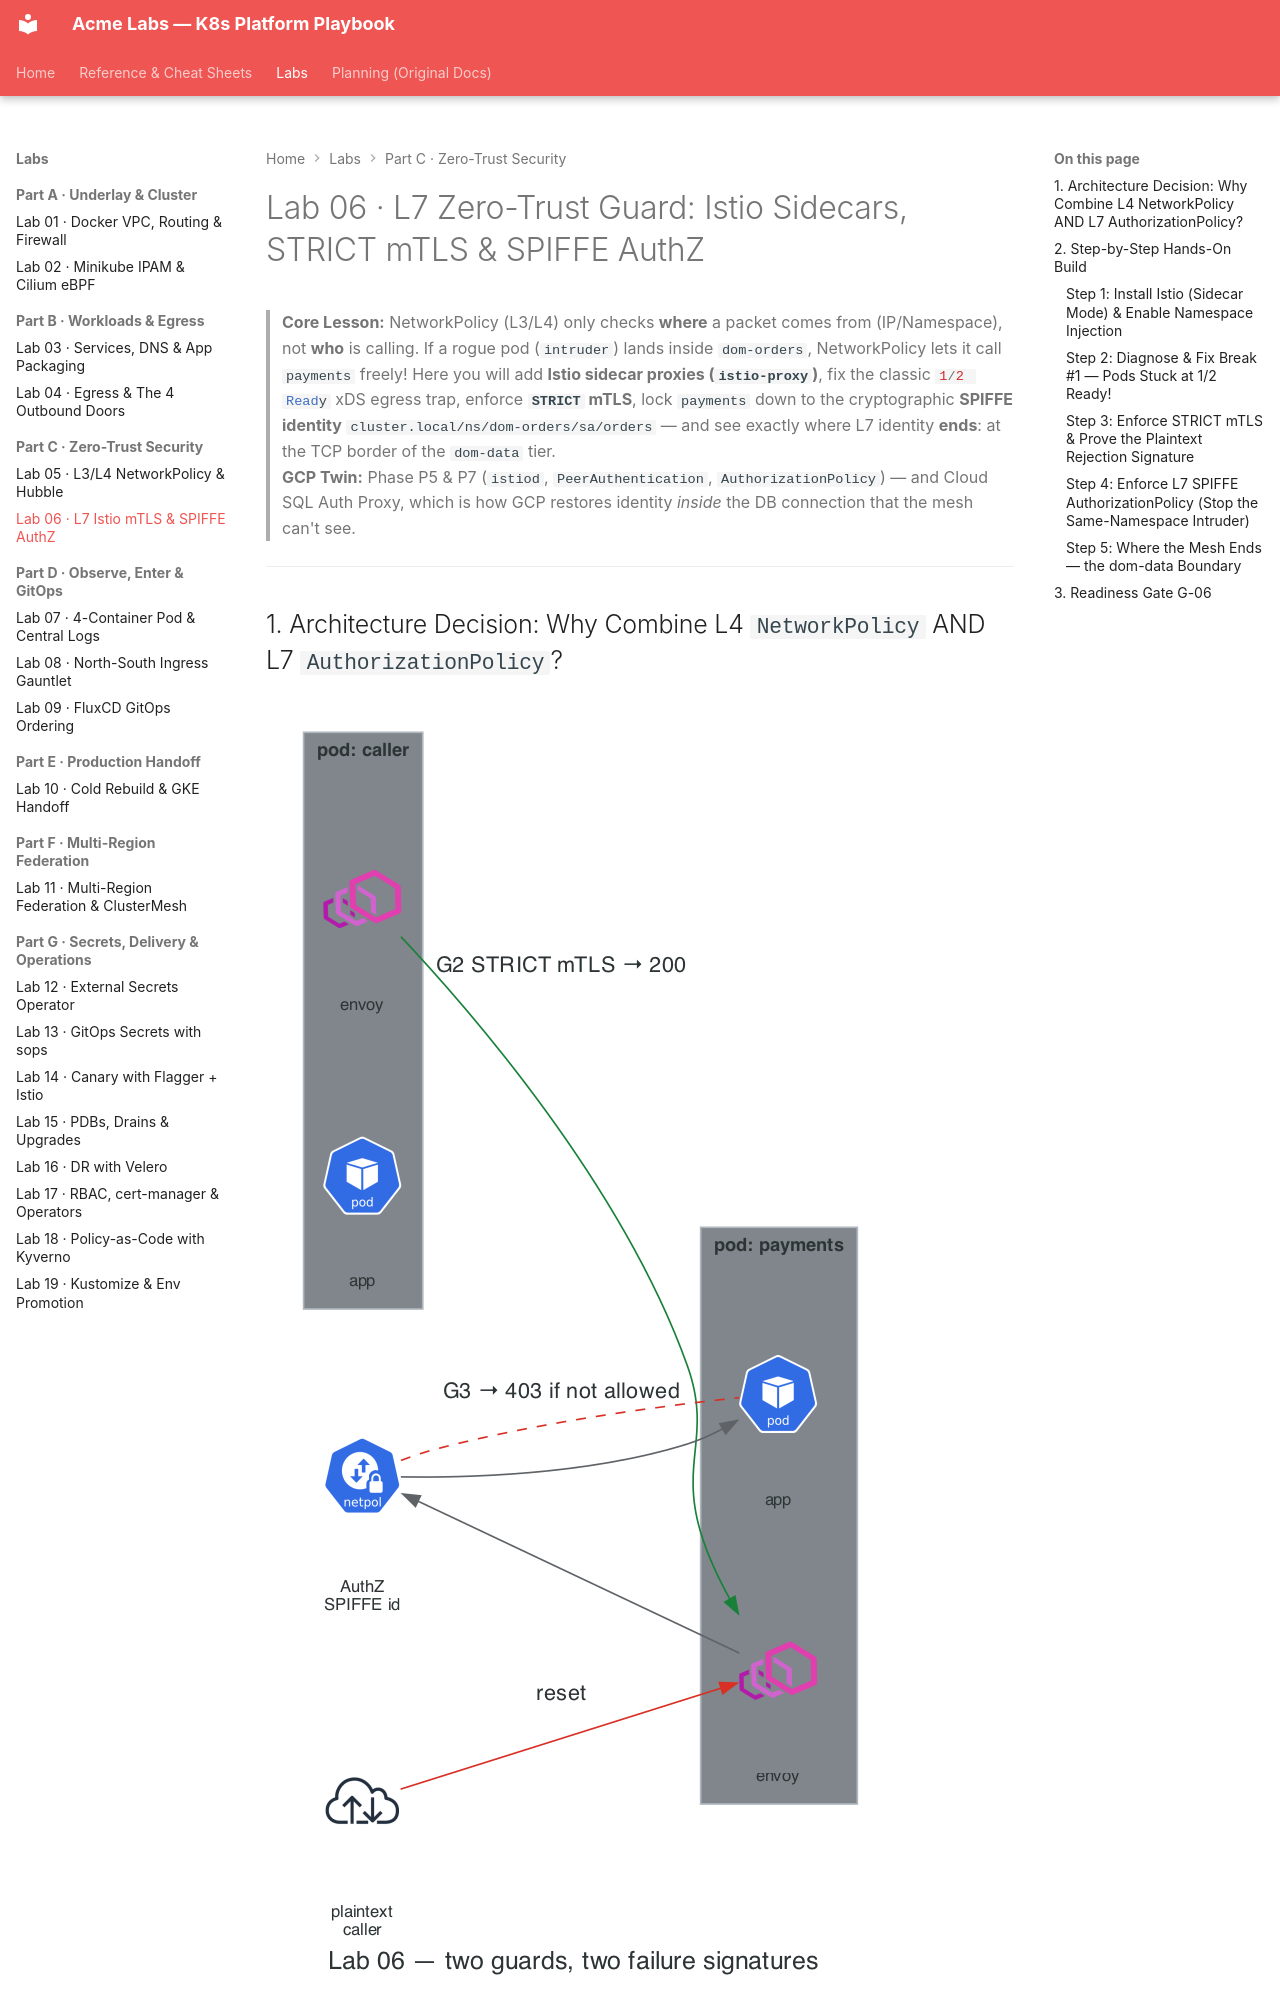

repository: nitinkc/KubernetesConcepts · page: labs/lab-06-l7-istio-mtls-authz/index.html · generator: mkdocs

# Lab 06 · L7 Zero-Trust Guard: Istio Sidecars, STRICT mTLS & SPIFFE AuthZ

> **Core Lesson:** NetworkPolicy (L3/L4) only checks **where** a packet comes from (IP/Namespace), not **who** is calling. If a rogue pod (`intruder`) lands inside `dom-orders`, NetworkPolicy lets it call `payments` freely! Here you will add **Istio sidecar proxies (`istio-proxy`)**, fix the classic `1/2 Ready` xDS egress trap, enforce **`STRICT` mTLS**, lock `payments` down to the cryptographic **SPIFFE identity** `cluster.local/ns/dom-orders/sa/orders` — and see exactly where L7 identity **ends**: at the TCP border of the `dom-data` tier.  
> **GCP Twin:** Phase P5 & P7 (`istiod`, `PeerAuthentication`, `AuthorizationPolicy`) — and Cloud SQL Auth Proxy, which is how GCP restores identity *inside* the DB connection that the mesh can't see.

---

## 1. Architecture Decision: Why Combine L4 `NetworkPolicy` AND L7 `AuthorizationPolicy`?

![Two guards, two failure signatures](../diagrams/lab06-mesh-guards.png)

| Security Layer | Enforced By | What It Checks | Failure Signature |
| --- | --- | --- | --- |
| **Guard 1 (L3/L4)** | Cilium eBPF (`NetworkPolicy`) | Pod IP / Namespace label + TCP Port `8080` | **Timeout** (`wget: download timed out`) |
| **Guard 2 (L4/L7 Crypto)** | Envoy Sidecar (`PeerAuthentication: STRICT`) | Valid X.509 mTLS client certificate signed by `istiod` Citadel CA | **Connection Reset** (`Connection reset by peer` / empty reply) |
| **Guard 3 (L7 Identity)** | Envoy Sidecar (`AuthorizationPolicy`) | SAN field inside X.509 cert (`spiffe://cluster.local/ns/dom-orders/sa/orders`), HTTP verb/path | **HTTP 403** (`RBAC: access denied`) |

---

## 2. Step-by-Step Hands-On Build

### Step 1: Install Istio (Sidecar Mode) & Enable Namespace Injection

We deliberately use **Sidecar Mode** (`profile=minimal`) with JSON access logging to `stdout` (matching GKE Phase P5):

```bash
# 1. Install istiod control plane
task lab06:istio   # istioctl minimal + JSON access logs + waits for istiod,
                   # then labels dom-orders/dom-payments/dom-inventory for injection
                   # NOTE: dom-data stays OUT of the mesh on purpose — see Step 5.

# 3. Check pods BEFORE restarting deployments: Notice they are still 1/1!
kubectl get pods -n dom-orders
```

> **Nuance #1 Revealed:** Mutating Admission Webhooks run **only at Pod creation time**. Labeling a namespace does nothing to running pods until they are recreated!

Now trigger a rollout restart across the 3 domains:

```bash
for ns in dom-orders dom-payments dom-inventory; do
  kubectl -n "$ns" rollout restart deploy
done
```

---
